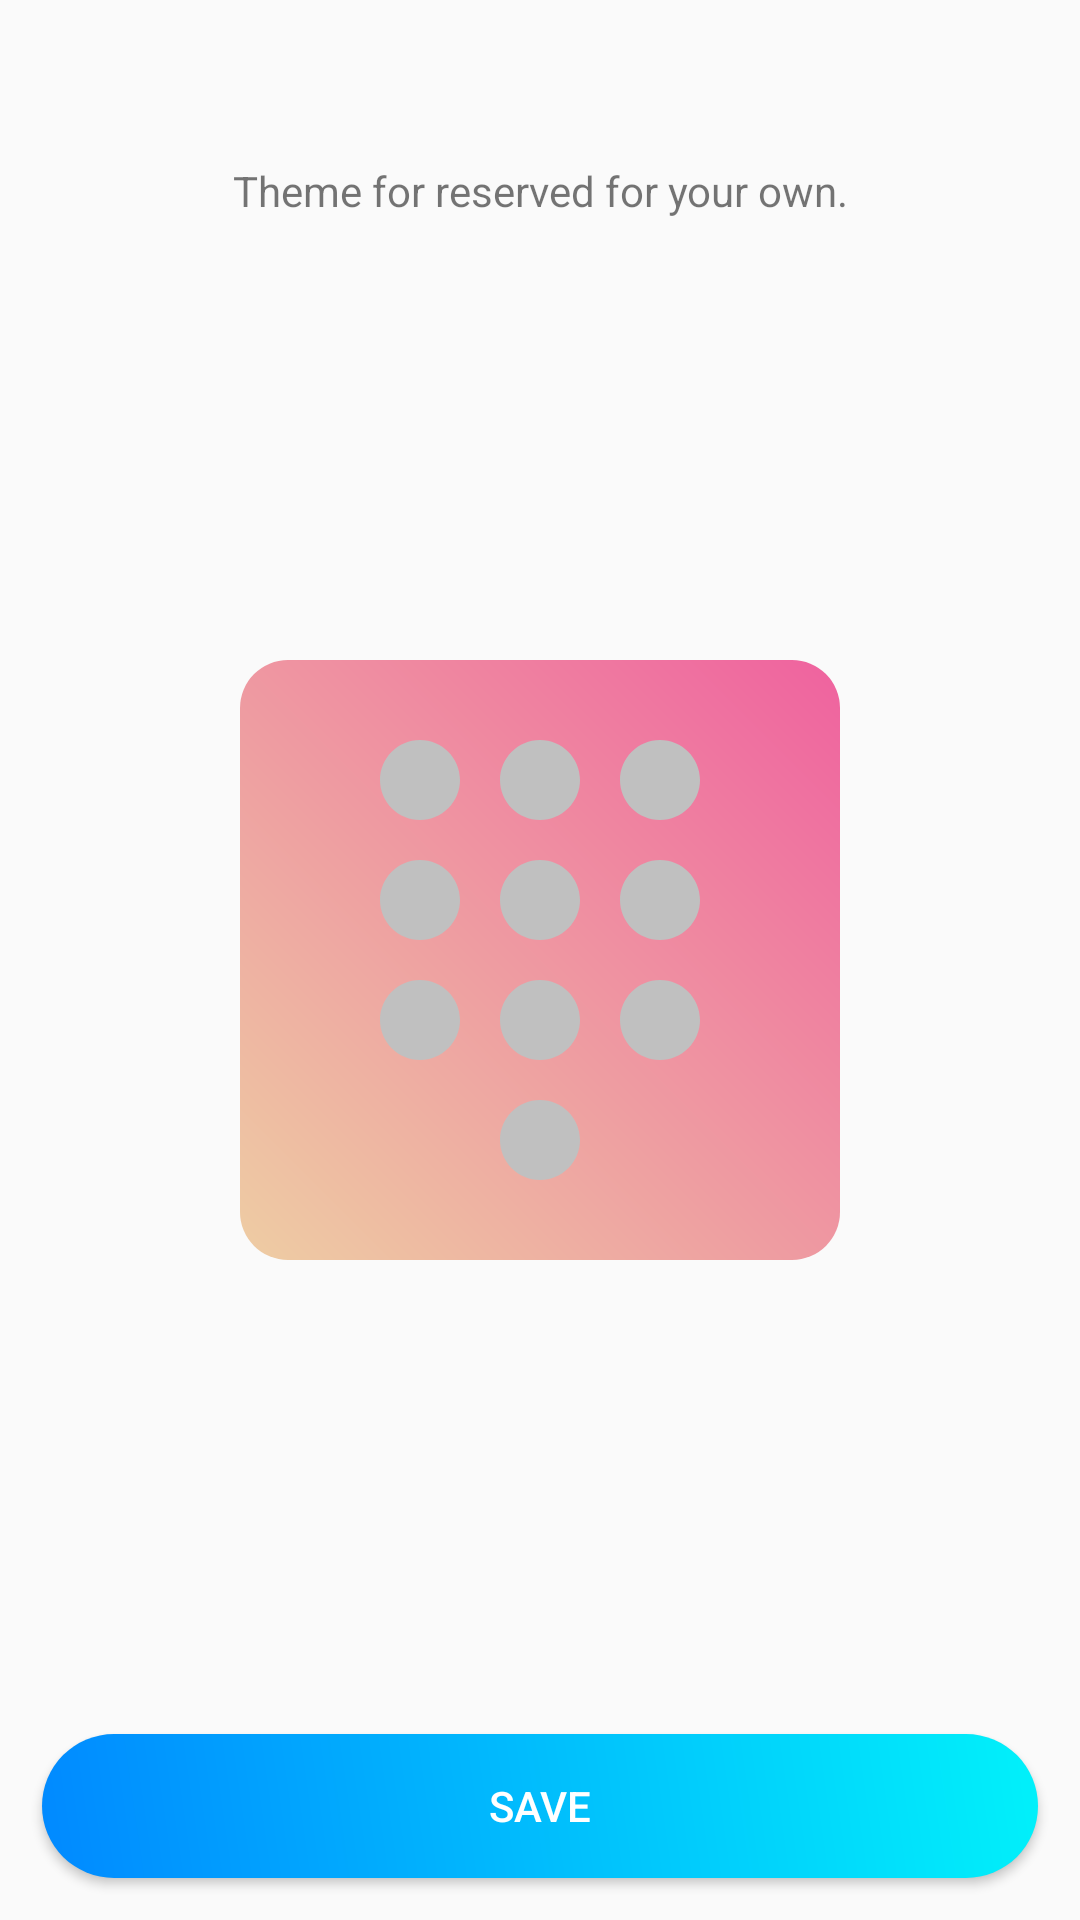

The Android layout XML behind this screen, and the referenced resources:
<!-- AndroidManifest.xml: application theme AppTheme -->
<!-- res/layout/activity_custom_theme.xml -->
<?xml version="1.0" encoding="utf-8"?>
<layout xmlns:android="http://schemas.android.com/apk/res/android"
    xmlns:app="http://schemas.android.com/apk/res-auto"
    xmlns:tools="http://schemas.android.com/tools">

    <RelativeLayout
        android:id="@+id/linearlayout"
        android:layout_width="match_parent"
        android:layout_height="match_parent"
        tools:context="com.example.ha_hai.demoapplock.CustomThemeActivity">

        <TextView
            android:id="@+id/txtDescription"
            android:layout_width="match_parent"
            android:layout_height="wrap_content"
            android:layout_marginTop="50dp"
            android:gravity="center_horizontal"
            android:padding="4dp"
            android:text="Theme for reserved for your own."
            android:textSize="14sp" />

        <ImageView
            android:id="@+id/imgDialpad"
            android:layout_width="200dp"
            android:layout_height="200dp"
            android:layout_centerInParent="true"
            android:layout_marginTop="50dp"
            android:background="@drawable/custom_theme"
            android:src="@drawable/ic_dialpad_black_24dp" />


        <Button
            android:id="@+id/btnSave"
            android:layout_width="match_parent"
            android:layout_height="wrap_content"
            android:layout_alignParentBottom="true"
            android:layout_margin="14dp"
            android:background="@drawable/custom_button"
            android:text="Save" />

    </RelativeLayout>
</layout>
<!-- resources referenced by this layout -->
<resources>
  <!-- drawable custom_button (drawable) -->
  <?xml version="1.0" encoding="utf-8"?>
  <shape xmlns:android="http://schemas.android.com/apk/res/android"
      android:shape="rectangle">
  
      <corners
          android:bottomLeftRadius="35dp"
          android:topLeftRadius="35dp"
          android:bottomRightRadius="35dp"
          android:topRightRadius="35dp"/>
  
      <gradient
          android:angle="45"
          android:centerX="30%"
          android:centerY="30%"
          android:endColor="#01f1fa"
          android:gradientRadius="45"
          android:startColor="#0189ff"
          android:type="linear" />
  
      
      
  
  
  
      
      
  
  </shape>
  <!-- drawable custom_theme (drawable) -->
  <?xml version="1.0" encoding="utf-8"?>
  <shape xmlns:android="http://schemas.android.com/apk/res/android">
      <corners android:radius="16dp"/>
  
      <gradient
          android:startColor="#EECDA3"
          android:endColor="#EF629F"
          android:angle="45"
          />
  
      <padding android:bottom="20dp"
          android:top="20dp"
          android:left="20dp"
          android:right="20dp"/>
  
  </shape>
  <!-- drawable ic_dialpad_black_24dp (drawable) -->
  <vector xmlns:android="http://schemas.android.com/apk/res/android"
          android:width="24dp"
          android:height="24dp"
          android:viewportWidth="24.0"
          android:viewportHeight="24.0">
      <path
          android:fillColor="#C0C0C0"
          android:pathData="M12,19c-1.1,0 -2,0.9 -2,2s0.9,2 2,2 2,-0.9 2,-2 -0.9,-2 -2,-2zM6,1c-1.1,0 -2,0.9 -2,2s0.9,2 2,2 2,-0.9 2,-2 -0.9,-2 -2,-2zM6,7c-1.1,0 -2,0.9 -2,2s0.9,2 2,2 2,-0.9 2,-2 -0.9,-2 -2,-2zM6,13c-1.1,0 -2,0.9 -2,2s0.9,2 2,2 2,-0.9 2,-2 -0.9,-2 -2,-2zM18,5c1.1,0 2,-0.9 2,-2s-0.9,-2 -2,-2 -2,0.9 -2,2 0.9,2 2,2zM12,13c-1.1,0 -2,0.9 -2,2s0.9,2 2,2 2,-0.9 2,-2 -0.9,-2 -2,-2zM18,13c-1.1,0 -2,0.9 -2,2s0.9,2 2,2 2,-0.9 2,-2 -0.9,-2 -2,-2zM18,7c-1.1,0 -2,0.9 -2,2s0.9,2 2,2 2,-0.9 2,-2 -0.9,-2 -2,-2zM12,7c-1.1,0 -2,0.9 -2,2s0.9,2 2,2 2,-0.9 2,-2 -0.9,-2 -2,-2zM12,1c-1.1,0 -2,0.9 -2,2s0.9,2 2,2 2,-0.9 2,-2 -0.9,-2 -2,-2z"/>
  </vector>
  <style name="AppTheme" parent="Theme.AppCompat.Light.DarkActionBar">
          
          <item name="colorPrimary">@color/colorPrimary</item>
          <item name="colorPrimaryDark">@color/colorPrimaryDark</item>
          <item name="colorAccent">@color/colorAccent</item>
          <item name="android:textColorPrimary">@color/textColorPrimary</item>
  
      </style>
  <color name="colorPrimary">#42A5F5</color>
  <color name="colorPrimaryDark">#2196F3</color>
  <color name="colorAccent">#FF4081</color>
  <color name="textColorPrimary">#FFFFFF</color>
</resources>
